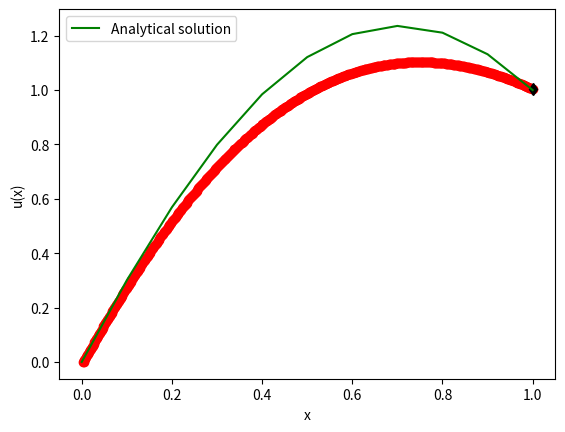

Generate this figure with matplotlib:
#!/usr/bin/env python3
# -*- coding: utf-8 -*-

#Non-linear BVP using shooting method
# [redacted]
#This code can be modify for RK4 or simplify in doing iteration in calling the integration.

#Non-linear shooting method using arrays

import numpy as np
import matplotlib.pyplot as mpl

# Mesh points
n = 500

# Maximum number of iteration to find the root
m = 5
y  = np.zeros((1001,1001))

# g1f = dy1/dx
def g1f(y1,y2,x):
    return y2

# g2f = dy2/dx
def g2f(y1,y2,x):
    return (-(np.pi**2)*(y1+1.0))/4


#initialised problem

#tolerence
tol = 1.0E-06 

# xa = x(a)
# xb = x(b)
xa = 0.0 
xb = 1.0 


# step size 
h  = (xb-xa)/(n-1)


#d  = 0.1

# Boundaries at xa and xb
#ya = y(a), yb = y(b)
ya = 0.0
yb = 1.0

# Initial gradient approximation
s0 = (yb-ya)/(xb-xa)

# Step to approximate second gradient
# You can make it smaller to increase accuracy
ds = 0.01

# Second gradient approximation
s1 = s0+ds

#Secant search for the root
# RK4 embeded in the second search for root

# The first guess = known solution
y[1,n] = ya


# Iteration to improve gradient begins
for i in range(1,m):
    y[2,1]=s0  # First trial solution (gradient) using Runge-Kutta method
    for i in range(1,n):
        x = xa+h*i  # x change with step size
        y1 = y[1,i]
        y2 = y[2,i]
        dk11 = h*g1f(y1,y2,x)
        dk21 = h*g2f(y1,y2,x)
        dk12 = h*g2f((y1+dk11/2.0),(y2+dk21/2.0),(x+h/2.0))
        dk22 = h*g2f((y1+dk11/2.0),(y2+dk21/2.0),(x+h/2.0))
        dk13 = h*g1f((y1+dk12/2.0),(y2+dk22/2.0),(x+h/2.0))
        dk23 = h*g2f((y1+dk12/2.0),(y2+dk22/2.0),(x+h/2.0))
        dk14 = h*g1f((y1+dk13),(y2+dk23),(x+h))
        dk24 = h*g2f((y1+dk13),(y2+dk23),(x+h))
        y[1,i+1] = y[1,i]+(dk11+2.0*(dk12+dk13)+dk14)/6.0
        y[2,i+1] = y[2,i]+(dk21+2.0*(dk22+dk23)+dk24)/6.0

    f0 = y[1,n]-1.0  # Adjusted paramater to improve y1 using s0

    y[2,1] = s1 # Second trial solution (gradient) using Runge-Kutta method
    for i in range(1,n):
        x  = xa+h*i
        y1 = y[1,i]
        y2 = y[2,i]
        dk11 = h*g1f(y1,y2,x)
        dk21 = h*g2f(y1,y2,x)
        dk12 = h*g2f((y1+dk11/2.0),(y2+dk21/2.0),(x+h/2.0))
        dk22 = h*g2f((y1+dk11/2.0),(y2+dk21/2.0),(x+h/2.0))
        dk13 = h*g1f((y1+dk12/2.0),(y2+dk22/2.0),(x+h/2.0))
        dk23 = h*g2f((y1+dk12/2.0),(y2+dk22/2.0),(x+h/2.0))
        dk14 = h*g1f((y1+dk13),(y2+dk23),(x+h))
        dk24 = h*g2f((y1+dk13),(y2+dk23),(x+h))
        y[1,i+1] = y[1,i]+(dk11+2.0*(dk12+dk13)+dk14)/6.0
        y[2,i+1] = y[2,i]+(dk21+2.0*(dk22+dk23)+dk24)/6.0

    # Adjusted paramater to improve y1 using s1
    f1 = y[1,n]-1.0
    d  = f1-f0 # Difference between first and second approximations of solution using s0 and s1
    s2 = s1-f1*(s1-s0)/d # Improved (new) second gradient
    s0 = s1 # The previous second gradient becomes the (new) first grad
    s1 = s2 # The new second gradient replaces the old second gradient

for i in range(1,n):
    x  = xa+h*i    
    mpl.scatter(x,y[1,i-1], color='red')
    
#print the value of x and the solution    
print(x,y[1,i-1])

#plot the solution vs x
mpl.plot(x,y[1,i-1],'d', color='k')

#compare with the exact solution
t = np.arange(0.0,1.05,0.1) #t is the new x-axis
u = (np.cos(np.pi*t/2.0))+2.0*(np.sin(np.pi*t/2.0))-1.0 #the extact solution
mpl.plot(t,u,color='green',label='Analytical solution')   

#label
mpl.xlabel('x')
mpl.ylabel('u(x)')

mpl.legend()
mpl.show() 
